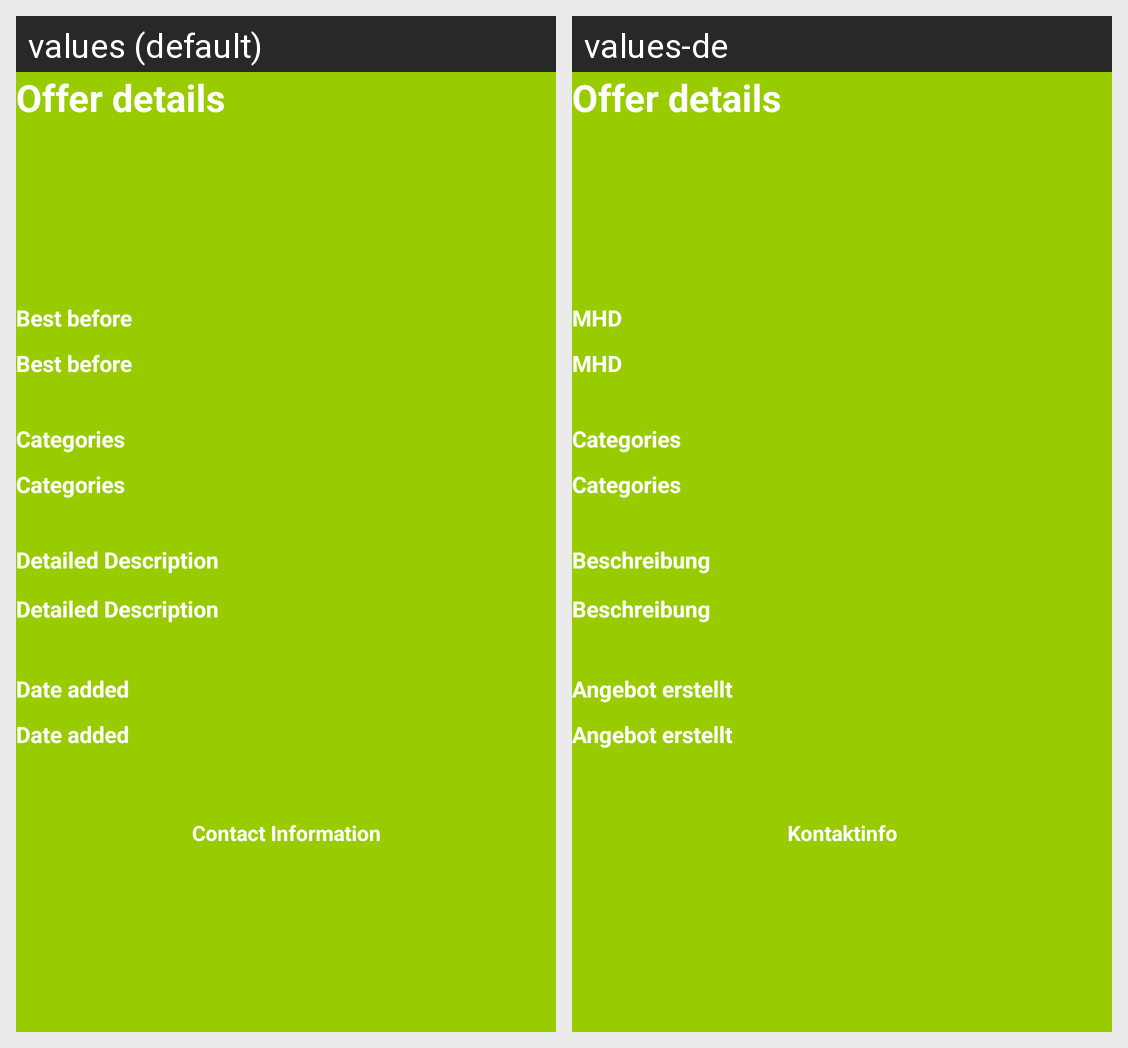

The same Android screen rendered under two of its app's locales, left to right. List the strings drawn on it with the default value and each locale's translation.
Android screen res/layout/activity_offer_display.xml rendered under 2 locales, left to right: values (default), values-de. Device: Nexus 5 (rendered at 1080×1920; each locale shown at half size, 540×960, under a caption strip naming it); theme AppTheme.
Strings drawn on this screen, with the default value and each locale's value (text and hints the layout hard-codes, and strings that could not be matched under every locale, appear in the picture but are not listed):

offerDisplayBestBeforeDate
  values: Best before
  values-de: MHD

offerDisplayCategories
  values: Categories
  values-de: Categories  [not translated; the default value is used]

detailed_description_tv
  values: Detailed Description
  values-de: Beschreibung

offerDisplayDateAdded
  values: Date added
  values-de: Angebot erstellt

offer_display_contact_info_tv
  values: Contact Information
  values-de: Kontaktinfo
